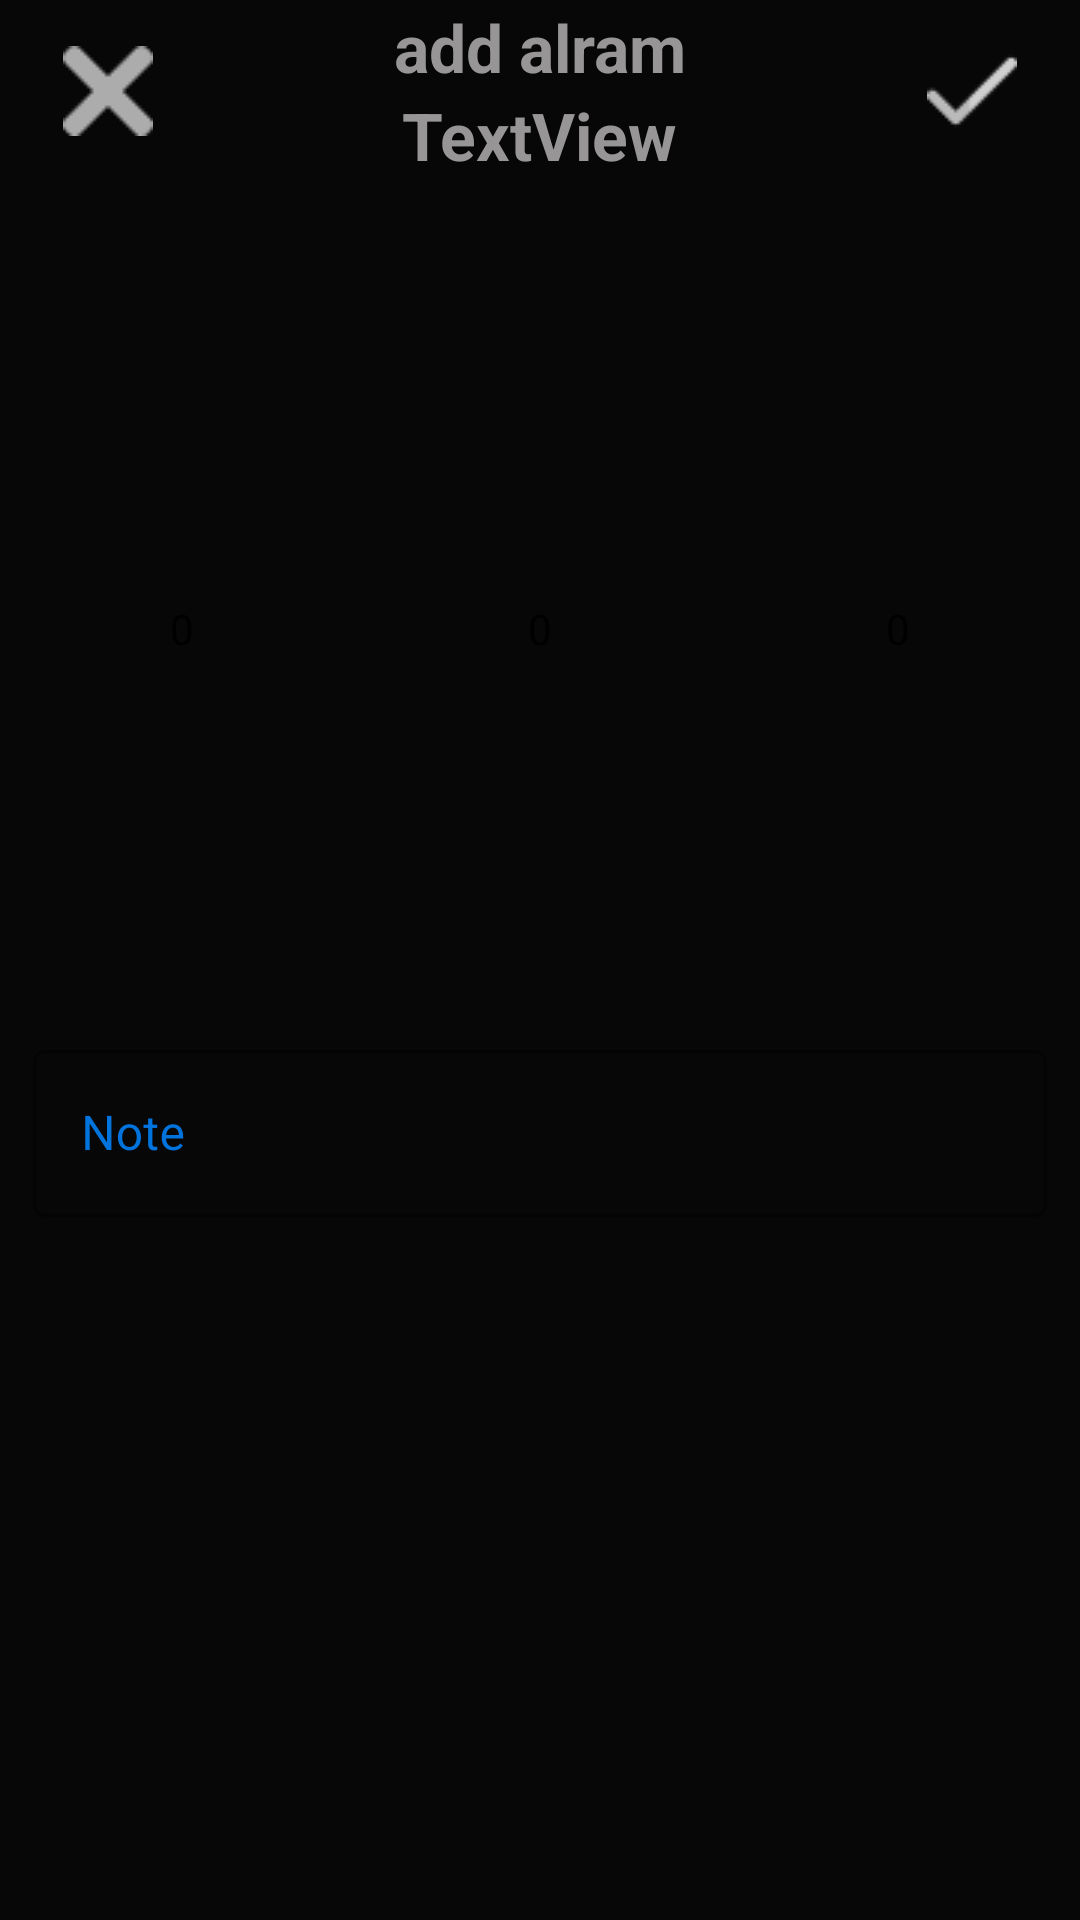

Write the Android layout XML for this screen, with the resource values it uses.
<!-- AndroidManifest.xml: application theme Theme.Alram -->
<!-- res/layout/fragment_new_alarm.xml -->
<?xml version="1.0" encoding="utf-8"?>
<layout xmlns:android="http://schemas.android.com/apk/res/android"
    xmlns:app="http://schemas.android.com/apk/res-auto"
    xmlns:tools="http://schemas.android.com/tools">

    <data>
        <variable
            name="AmAndPm"
            type="String[]" />
        <variable
            name="newAlarm"
            type="noor.serry.alram.ui.newAlarm.NewAlarm" />
    </data>

    <androidx.constraintlayout.widget.ConstraintLayout
        android:layout_width="match_parent"
        android:layout_height="match_parent"
        android:background="#070707"
        tools:context=".util.PrepareNewAlarm.NewAlarm.NewAlram">

        <LinearLayout
            android:id="@+id/linearLayout2"
            android:layout_width="0dp"
            android:layout_height="0dp"
            android:layout_marginStart="1dp"
            android:layout_marginTop="1dp"
            android:layout_marginEnd="1dp"
            android:layout_marginBottom="1dp"
            android:orientation="vertical"
            app:layout_constraintBottom_toBottomOf="parent"
            app:layout_constraintEnd_toEndOf="parent"
            app:layout_constraintStart_toStartOf="parent"
            app:layout_constraintTop_toTopOf="parent">

            <LinearLayout
                android:layout_width="match_parent"
                android:layout_height="wrap_content"
                android:layout_marginBottom="25dp"
                android:orientation="horizontal"
                android:weightSum="5">

                <ImageButton
                    android:id="@+id/cancel"
                    android:layout_width="wrap_content"
                    android:layout_height="match_parent"
                    android:layout_weight="1"
                    android:background="#00000000"
                    android:onClick="@{()->newAlarm.cancel()}"
                    app:srcCompat="@drawable/close"
                    tools:ignore="TouchTargetSizeCheck,SpeakableTextPresentCheck" />

                <LinearLayout
                    android:id="@+id/linearLayout3"
                    android:layout_width="wrap_content"
                    android:layout_height="match_parent"
                    android:layout_weight="3"
                    android:orientation="vertical">

                    <TextView
                        android:id="@+id/Show_Text"
                        android:layout_width="match_parent"
                        android:layout_height="wrap_content"
                        android:gravity="center"
                        android:text="@string/add_alarm"
                        android:textColor="#979595"
                        android:textSize="22dp"
                        android:textStyle="bold" />

                    <TextView
                        android:id="@+id/textAlarmTime"
                        android:layout_width="match_parent"
                        android:layout_height="wrap_content"
                        android:gravity="center"
                        android:text="TextView"
                        android:textColor="#979595"
                        android:textSize="22dp"
                        android:textStyle="bold" />
                </LinearLayout>

                <ImageButton
                    android:id="@+id/saveAlarm"
                    android:layout_width="wrap_content"
                    android:layout_height="match_parent"
                    android:layout_weight="1"
                    android:background="#00000000"
                    android:onClick="@{()->newAlarm.siveNewAlarm()}"
                    android:src="@drawable/save"
                    tools:ignore="SpeakableTextPresentCheck,TouchTargetSizeCheck" />
            </LinearLayout>

            <LinearLayout
                android:layout_width="match_parent"
                android:layout_height="wrap_content"
                android:orientation="horizontal"
                android:weightSum="3">

                <NumberPicker
                    android:id="@+id/numberOfMinute"
                    android:layout_width="match_parent"
                    android:layout_height="250dp"
                    android:layout_weight="1"
                    android:selectionDividerHeight="0sp"
                    android:textSize="32sp" />

                <NumberPicker
                    android:id="@+id/numberOfHours"
                    android:layout_width="match_parent"
                    android:layout_height="match_parent"
                    android:layout_weight="1"
                    android:selectionDividerHeight="0sp"

                    android:textSize="100dp" />

                <NumberPicker
                    android:id="@+id/amOrPm"
                    android:layout_width="match_parent"
                    android:layout_height="match_parent"
                    android:layout_weight="1"
                    android:selectionDividerHeight="0sp"
                    android:textSize="32sp" />
            </LinearLayout>

            <com.google.android.material.textfield.TextInputLayout
                android:layout_width="match_parent"
                android:layout_height="wrap_content"
                android:layout_margin= "10dp"
                android:hint="@string/Note"
                app:endIconMode="clear_text"
                style="@style/Widget.MaterialComponents.TextInputLayout.OutlinedBox"
                app:boxStrokeColor="#0073DD"
                app:hintTextColor="#0073DD"

                android:textColorHint="#0073DD"
              >

                <com.google.android.material.textfield.TextInputEditText
                    android:id="@+id/AlarmNote"
                    android:layout_width="match_parent"
                    android:layout_height="wrap_content"
                    android:textColor="#BEFFFFFF"

                    />
            </com.google.android.material.textfield.TextInputLayout>


        </LinearLayout>



    </androidx.constraintlayout.widget.ConstraintLayout>
</layout>
<!-- resources referenced by this layout -->
<resources>
  <!-- drawable close: png bitmap (drawable, 613 bytes) -->
  <!-- drawable save: png bitmap (drawable, 534 bytes) -->
  <string name="Note">Note</string>
  <string name="add_alarm"> add alram</string>
  <style name="Theme.Alram" parent="Theme.MaterialComponents.DayNight.NoActionBar.Bridge">
           Primary brand color.
          <item name="colorPrimary">#E7E7E7</item>
          <item name="colorPrimaryVariant">@color/black</item>
          <item name="colorOnPrimary">#CDC4C4</item>
  
          
          <item name="colorSecondary">#FCFCFC</item>
          <item name="colorSecondaryVariant">@color/white</item>
          <item name="colorOnSecondary">@color/white</item>
          
          <item name="android:statusBarColor" tools:targetApi="l">?attr/colorPrimaryVariant</item>
  
          
      </style>
  <color name="black">#000000</color>
  <color name="white">#FFFFFFFF</color>
</resources>
